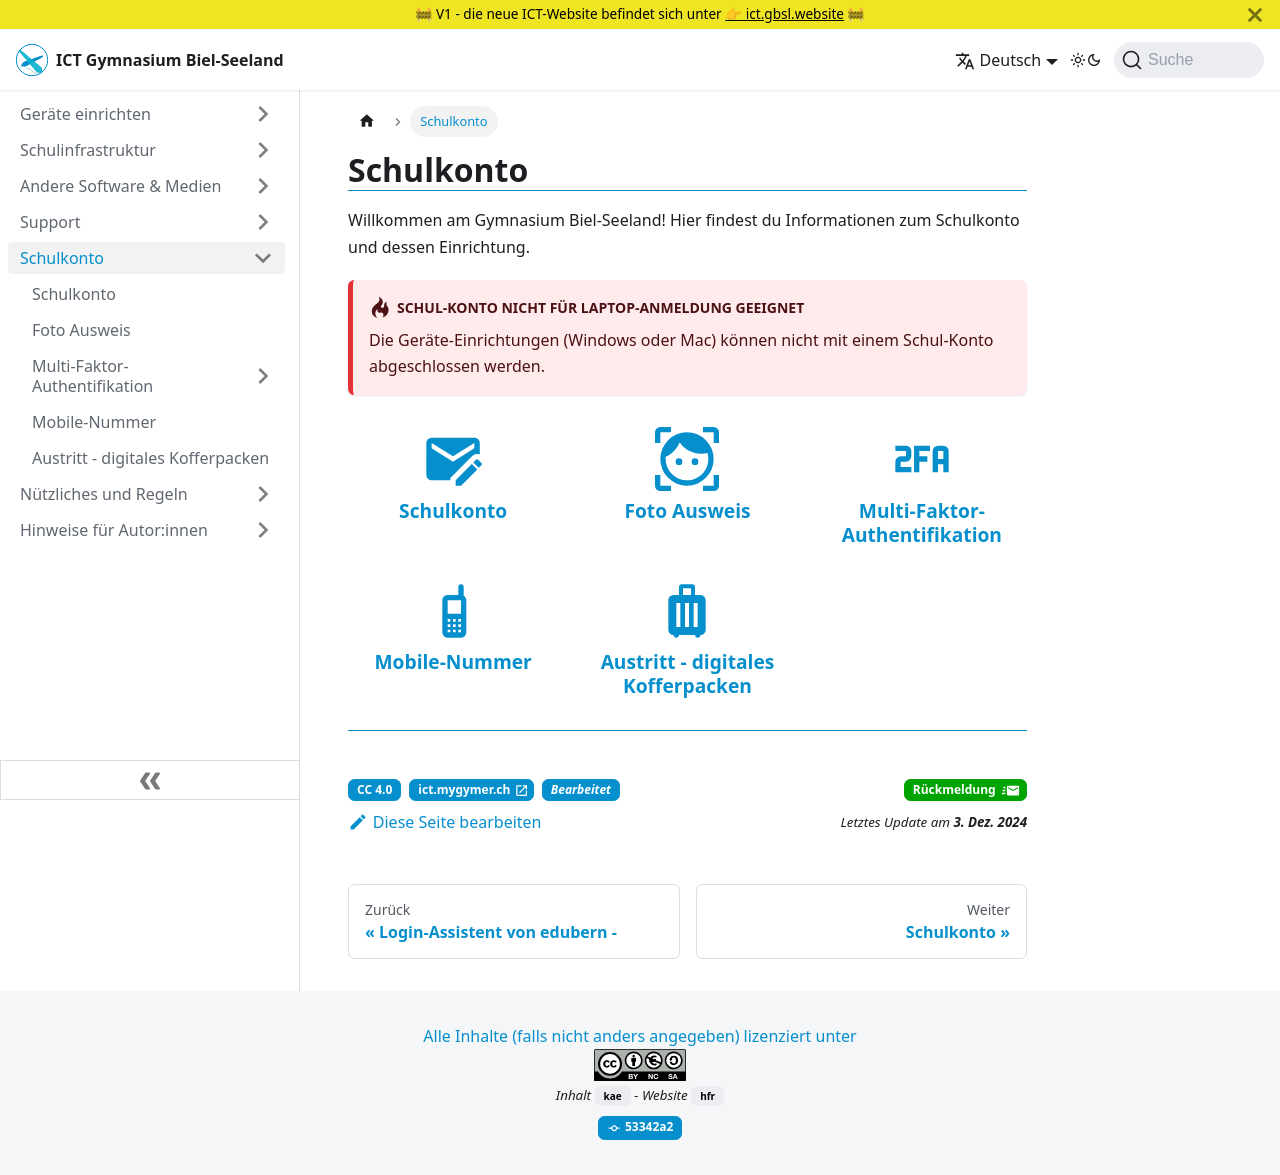

repository: GBSL-Informatik/ict-website · page: schulkonto/index.html · generator: docusaurus

---
sidebar_custom_props:
  icon: mdi-account
  source: gym-kirchenfeld
  path: /docs/schulkonto/README.md
sidebar_position: 21
draft: false
---

#  Schulkonto

Willkommen am Gymnasium Biel-Seeland! Hier findest du Informationen zum Schulkonto und dessen Einrichtung. 

:::danger[Schul-Konto nicht für Laptop-Anmeldung geeignet]
Die Geräte-Einrichtungen (Windows oder Mac) können nicht mit einem Schul-Konto abgeschlossen werden.
::: 

<Features />
